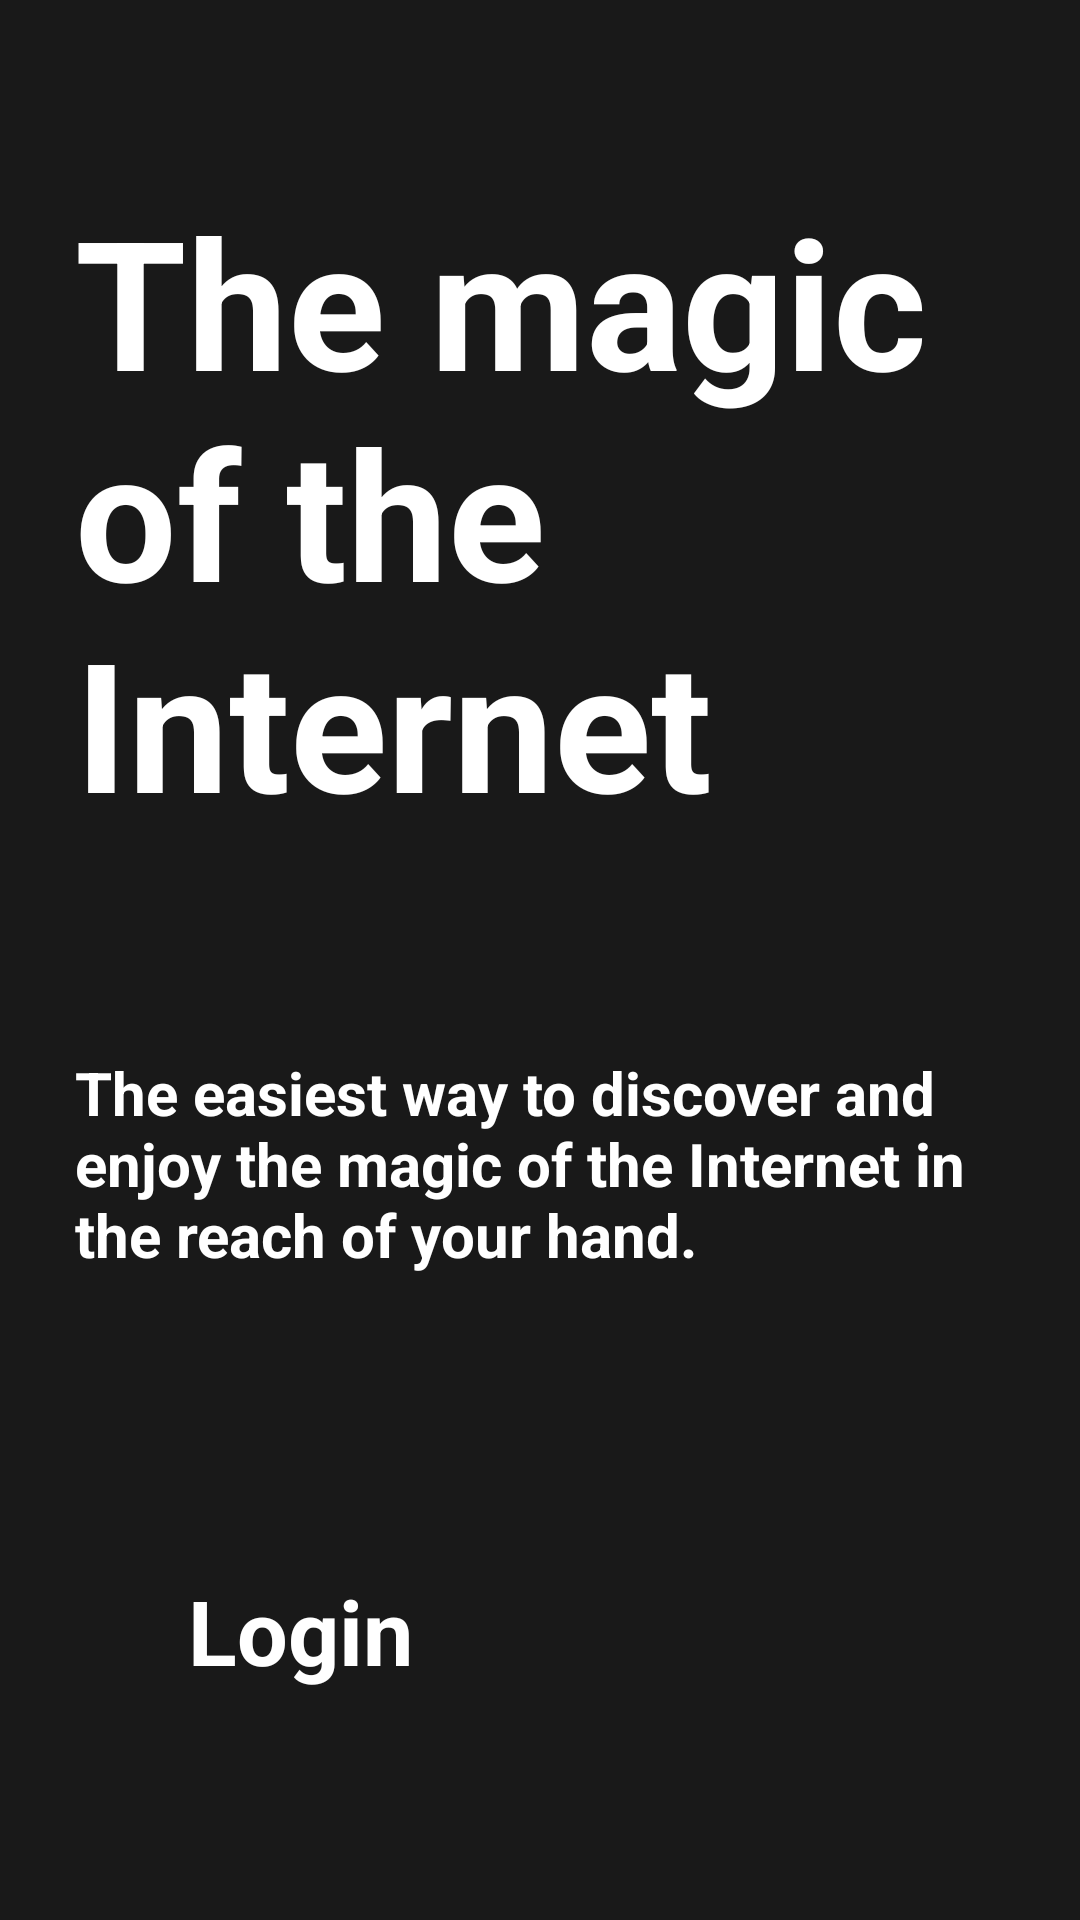

The Android layout XML behind this screen, and the referenced resources:
<!-- AndroidManifest.xml: application theme AppTheme -->
<!-- res/layout/activity_my_login_page.xml -->
<?xml version="1.0" encoding="utf-8"?>
<android.support.constraint.ConstraintLayout
    xmlns:android="http://schemas.android.com/apk/res/android"
    xmlns:app="http://schemas.android.com/apk/res-auto"
    xmlns:tools="http://schemas.android.com/tools"
    android:layout_width="match_parent"
    android:layout_height="match_parent"
    tools:context=".MyLoginPage"
    android:background="@color/black"
    >

    <LinearLayout
        android:layout_width="match_parent"
        android:layout_height="match_parent"
        android:layout_marginHorizontal="25dp"
        android:orientation="vertical"
        android:paddingTop="60dp"
        app:layout_constraintStart_toStartOf="parent">

        <TextView
            android:layout_width="wrap_content"
            android:layout_height="wrap_content"
            android:text="@string/loginTitle"
            android:textColor="@color/white"
            android:textSize="60sp"
            android:textStyle="bold" />

        <TextView
            android:layout_width="wrap_content"
            android:layout_height="wrap_content"
            android:layout_marginTop="60dp"
            android:layout_marginEnd="5dp"
            android:paddingTop="10dp"
            android:text="@string/loginSubtitle"
            android:textColor="@color/white"
            android:textSize="20sp"
            android:textStyle="bold" />

        <LinearLayout
            android:layout_width="match_parent"
            android:layout_height="match_parent"
            android:layout_marginTop="40dp"
            android:layout_marginRight="20dp"
            android:layout_marginBottom="50dp"
            android:gravity="bottom|right"
            android:orientation="vertical"
            tools:ignore="RtlHardcoded">

            <LinearLayout
                android:layout_width="match_parent"
                android:layout_height="wrap_content"
                android:gravity="center_horizontal"
                android:orientation="horizontal">

                <TextView
                    android:layout_width="wrap_content"
                    android:layout_height="wrap_content"
                    android:layout_marginLeft="40dp"
                    android:layout_marginRight="100dp"
                    android:paddingTop="10dp"
                    android:text="Login"
                    android:textColor="@color/white"
                    android:textSize="30sp"
                    android:textStyle="bold" />

                <Button
                    android:id="@+id/loginImgur"
                    android:layout_width="80dp"
                    android:layout_height="80dp"
                    android:background="@drawable/roundedbutton"
                    android:foreground="@drawable/ic_baseline_arrow_forward_24"
                    android:foregroundGravity="center" />
            </LinearLayout>
        </LinearLayout>
    </LinearLayout>
    </android.support.constraint.ConstraintLayout>
<!-- resources referenced by this layout -->
<resources>
  <color name="black">#191919</color>
  <color name="white">#FFFFFF</color>
  <string name="loginSubtitle">The easiest way to discover and enjoy the magic of the Internet in the reach of your hand.</string>
  <string name="loginTitle">The magic of the Internet</string>
  <style name="AppTheme" parent="Theme.AppCompat.Light.DarkActionBar">
          <item name="colorPrimary">@color/colorPrimary</item>
          <item name="colorPrimaryDark">@color/colorPrimaryDark</item>
          <item name="colorAccent">@color/colorAccent</item>
          <item name="windowActionBar">false</item>
          <item name="windowNoTitle">true</item>
      </style>
  <color name="colorPrimary">#FFFFFF</color>
  <color name="colorPrimaryDark">#191919</color>
  <color name="colorAccent">#808080</color>
</resources>
